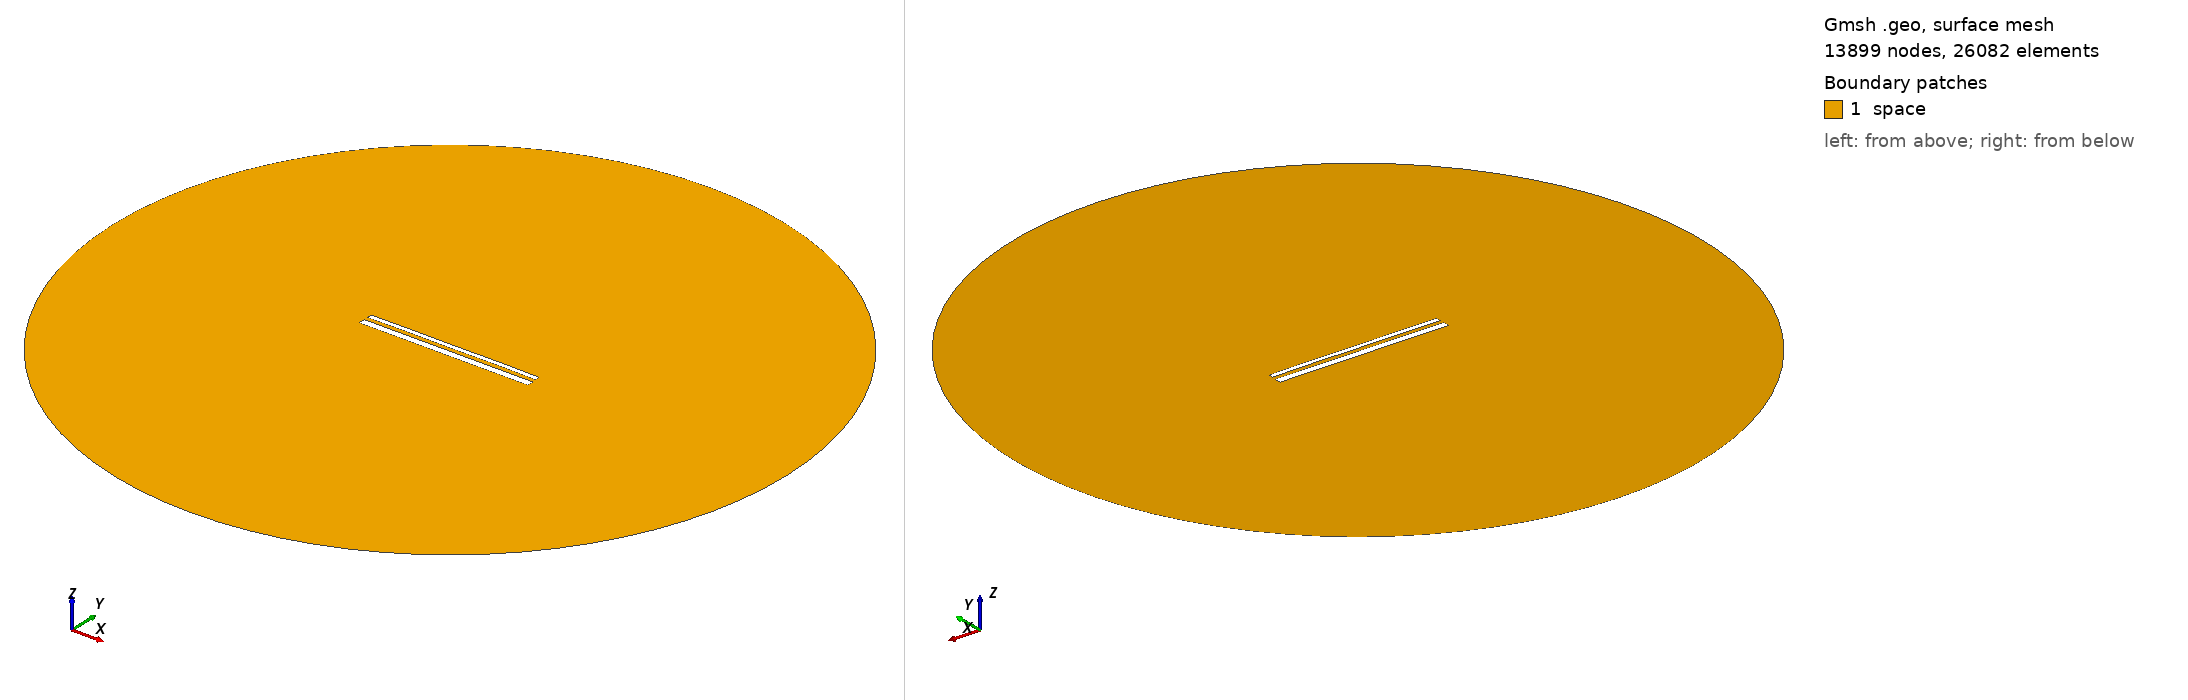

Gmsh geometry script, surface-meshed: 13899 nodes, 26082 surface elements. Boundary patches (legend numbers): 1 space. Left view from above one corner, right view from below the opposite corner. Legend entries are the model's physical surfaces. The drawing asked Gmsh for element sizes between 1% and 20% of the model's largest extent; the script's own settings can give other sizes.

=== 14214.geo (drawn) ===
//---------------------------------------
// Geometry kernel
//---------------------------------------

SetFactory("OpenCASCADE");



//---------------------------------------
// Parameters of the geometry
//---------------------------------------

// Overetch of the upper plate
overetch = 0.5;

// Distance between the plates
distance = 2.0;

// Discretization over the x axis (for the deformation)
nx = 50; 

// Length of the plate
L = 100 - overetch; 

// Number of modes
n = 4; 

// 1st mode coefficient
coeff(1) = 0.07499999999999998;
beta(1) = 0.596864 * 3.1415926535 / L;

// 2nd mode coefficient
coeff(2) = 0.07499999999999998;
beta(2) = 1.49418 * 3.1415926535 / L;

// 3rd mode coefficient
coeff(3) = 0.0;
beta(3) = 2.50025 * 3.1415926535 / L;

// 4th mode coefficient
coeff(4) = 0.07499999999999998;
beta(4) = 3.49999 * 3.1415926535 / L;



//---------------------------------------
// Upper plate (deformed rectangle)
//---------------------------------------

// Coordiantes of the upper plate
xmin = -50;
xmax = 50 - overetch;

// Height of the upper plate
yheight = 4 - 2 * overetch;

// Indexes of the points
UpperID[] = {};
LowerID[] = {};
LeftID[] = {};
RightID[] = {};

// Point index
p = 1;

// Horizontal edges
For i In {1:nx}
    x = xmin + (i-1)*(xmax - xmin)/(nx-1);

    y_bottom = distance / 2 + overetch;
    For j In {1:n}
        C = (Cosh(beta(j)*L) + Cos(beta(j)*L)) / (Sinh(beta(j)*L) + Sin(beta(j)*L));
        y_bottom  = y_bottom + coeff(j) * (Cosh(beta(j)*(x+50)) - Cos(beta(j)*(x+50)) - C * (Sinh(beta(j)*(x+50)) - Sin(beta(j)*(x+50))));
    EndFor

    y_top = y_bottom + yheight;

    Point(p) = {x, y_top, 0, 1.0};
    UpperID[i] = p;
    p = p + 1;

    Point(p) = {x, y_bottom, 0, 1.0};
    LowerID[i] = p;
    p = p + 1;
EndFor

// Create point lists
UpperPts[] = {}; LowerPts[] = {};
For i In {1:nx}
  UpperPts[] += {UpperID[i]};
  LowerPts[] += {LowerID[i]};
EndFor

// Build splines
Spline(1) = {UpperPts[]};
Spline(2) = {LowerPts[]};
Line(3) = {LowerPts[nx-1], UpperPts[nx-1]};
Line(4) = {LowerPts[0], UpperPts[0]};

// Build the plane surface
Curve Loop(1) = {2, 3, -1, -4};
Plane Surface(1) = {1};



//---------------------------------------
// Lower plate (rectangle)
//---------------------------------------

// Vertices
Point(1001) = {-50, -1, 0, 1.0};
Point(1002) = { 50, -1, 0, 1.0};
Point(1003) = { 50,  -5, 0, 1.0};
Point(1004) = {-50,  -5, 0, 1.0};

// Edges
Line(5) = {1001, 1002};
Line(6) = {1002, 1003};
Line(7) = {1003, 1004};
Line(8) = {1004, 1001};

// Plane surface
Line Loop(2) = {5, 6, 7, 8};
Plane Surface(2) = {2}; 



//---------------------------------------
// Outer (fictious) boundary
//---------------------------------------

// Points
Point(1005) = {0, 0, 0};       // Center
Point(1006) = {200, 0, 0};     // Start point
Point(1007) = {0, 200, 0};     // 90 degrees
Point(1008) = {-200, 0, 0};    // 180 degrees
Point(1009) = {0, -200, 0};    // 270 degrees

// Circle arcs (each needs start, center, end)
Circle(9) = {1006, 1005, 1007};
Circle(10) = {1007, 1005, 1008};
Circle(11) = {1008, 1005, 1009};
Circle(12) = {1009, 1005, 1006};

// Plane surface for the entire domain
Curve Loop(3) = {9, 10, 11, 12};
Surface(3) = {3};

// Subtract the plates from the whole domain to obtain the actual domain where we want to solve the equations
BooleanDifference{ Surface{3}; Delete; }{ Surface{1}; Surface{2}; Delete; }




//---------------------------------------
// Transfinite Lines/Curves
//---------------------------------------

// Set the number of points on the boundaries
r = 7;

// Plates
Transfinite Curve {1, 2} = 50*r Using Progression 1;
Transfinite Curve {3, 4} = 2*r Using Progression 1;
Transfinite Line {5, 7} = 50*r Using Progression 1;
Transfinite Line {6, 8} = 2*r Using Progression 1;

// Outer boundary
Transfinite Line {9, 10, 11, 12} = 20 Using Progression 1;



//---------------------------------------
// Physical groups
//---------------------------------------                

// Physical curves (boundaries)
Physical Line("force_segment", 10) = {2};
Physical Line("upper_plate", 11) = {1, 3, 4};
Physical Line("lower_plate", 12) = {5, 6, 7, 8};
Physical Line("boundary", 20) = {9, 10, 11, 12};

// Physical Surfaces
Physical Surface("space", 30) = {3};



//---------------------------------------
// 6. Generate the Mesh
//---------------------------------------

// 2D mesh generation
Mesh 2;
